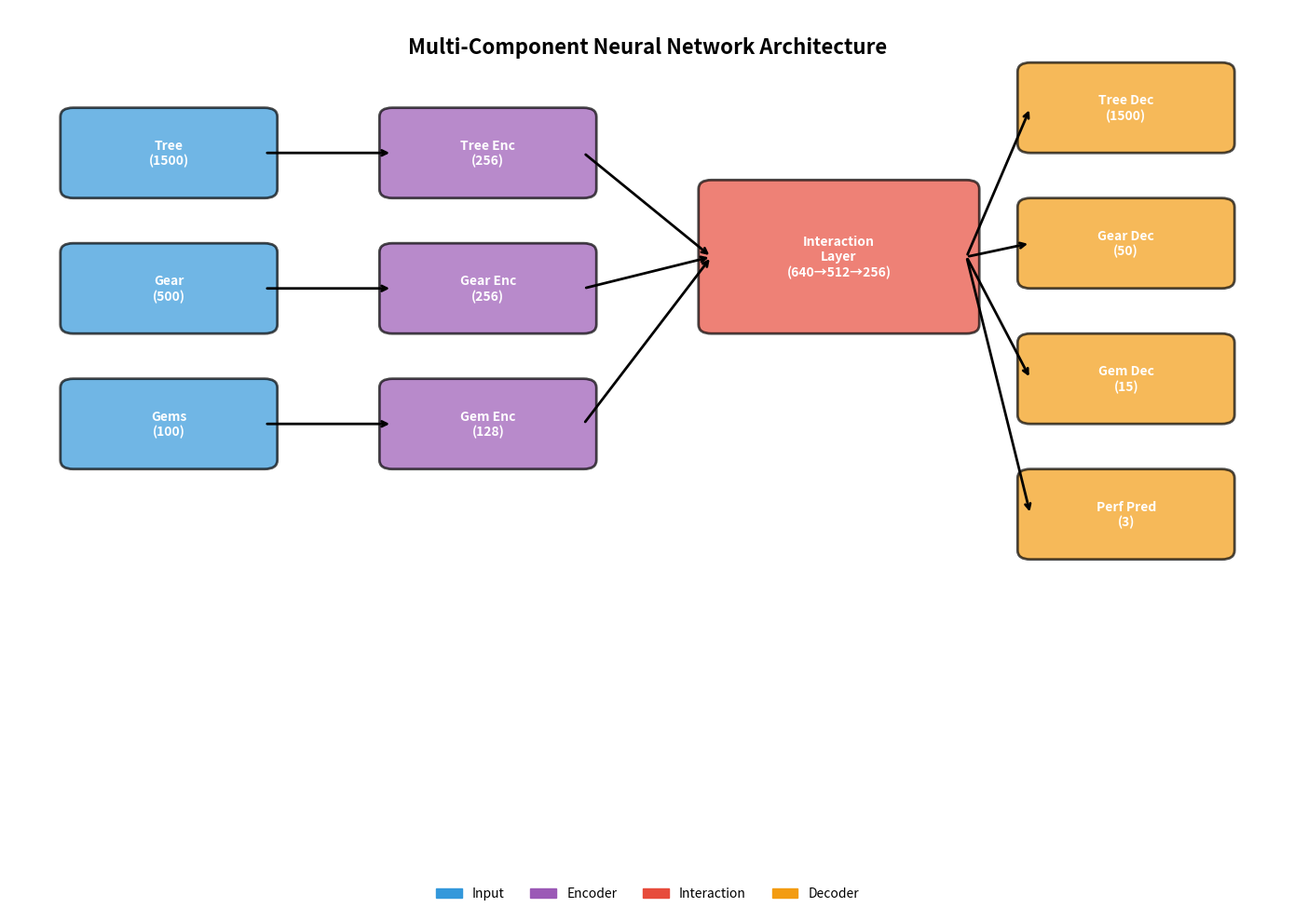
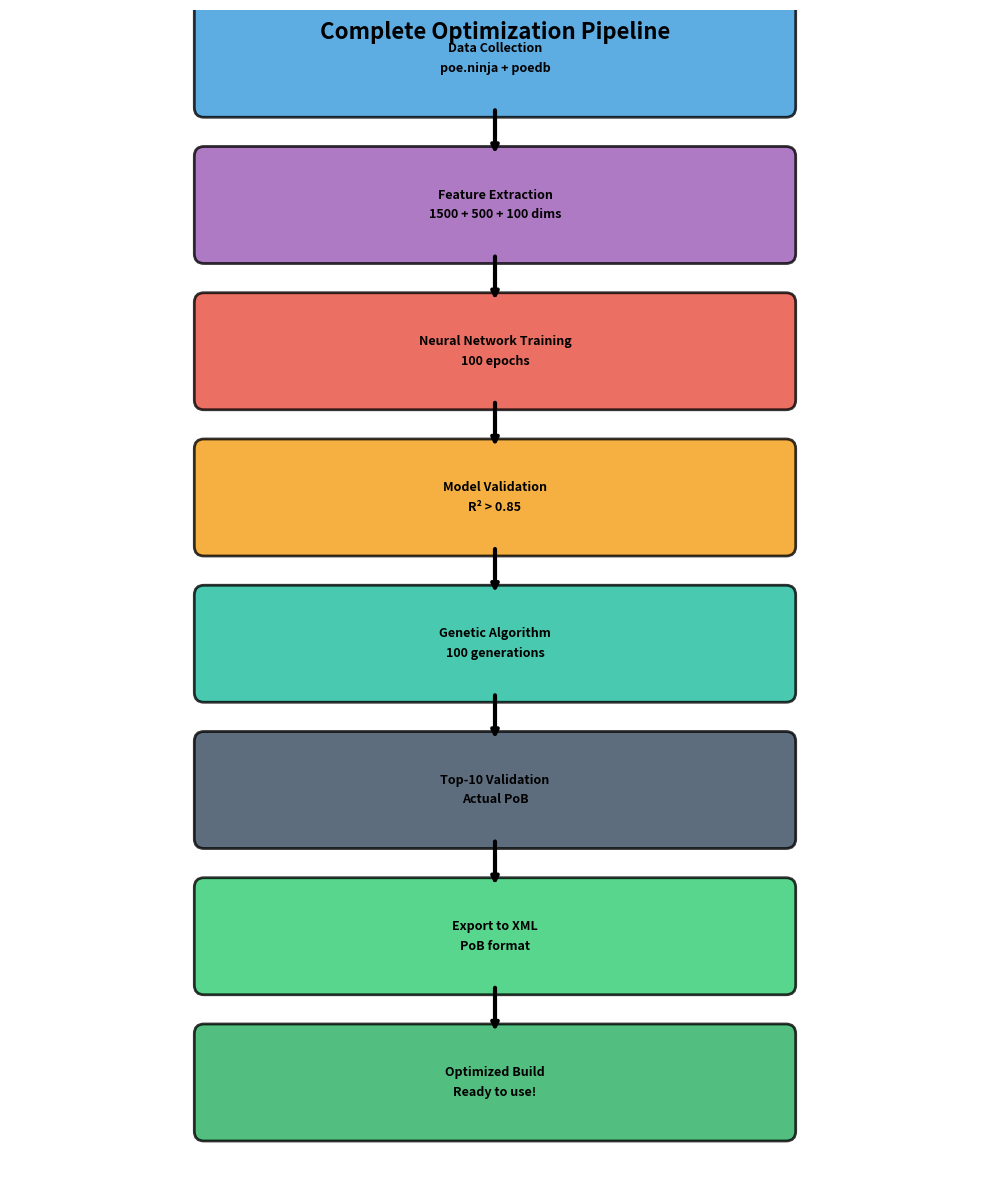
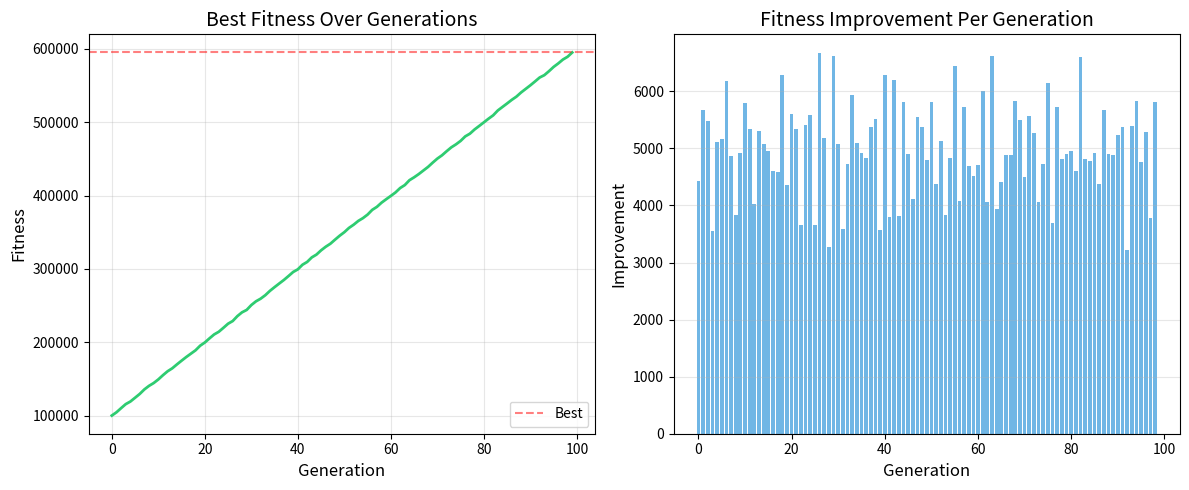

Here is the Python script that generated these plots, in order:
"""
Visualization utilities for the PoE Build Optimizer
Creates diagrams and plots for understanding the system
"""

import matplotlib.pyplot as plt
import matplotlib.patches as mpatches
from matplotlib.patches import FancyBboxPatch, FancyArrowPatch
import numpy as np
import json
from pathlib import Path


def plot_training_history(history_file: str, output_file: str = "training_curves.png"):
    """Plot training and validation loss curves"""
    with open(history_file) as f:
        history = json.load(f)
    
    train_losses = [h['total'] for h in history['train']]
    val_losses = [h['total'] for h in history['val']]
    
    fig, axes = plt.subplots(2, 3, figsize=(15, 10))
    fig.suptitle('Training Metrics', fontsize=16)
    
    # Total loss
    axes[0, 0].plot(train_losses, label='Train', alpha=0.8)
    axes[0, 0].plot(val_losses, label='Val', alpha=0.8)
    axes[0, 0].set_title('Total Loss')
    axes[0, 0].set_xlabel('Epoch')
    axes[0, 0].set_ylabel('Loss')
    axes[0, 0].legend()
    axes[0, 0].grid(True, alpha=0.3)
    
    # DPS loss
    dps_train = [h['dps'] for h in history['train']]
    dps_val = [h['dps'] for h in history['val']]
    axes[0, 1].plot(dps_train, label='Train', alpha=0.8)
    axes[0, 1].plot(dps_val, label='Val', alpha=0.8)
    axes[0, 1].set_title('DPS Loss')
    axes[0, 1].set_xlabel('Epoch')
    axes[0, 1].legend()
    axes[0, 1].grid(True, alpha=0.3)
    
    # EHP loss
    ehp_train = [h['ehp'] for h in history['train']]
    ehp_val = [h['ehp'] for h in history['val']]
    axes[0, 2].plot(ehp_train, label='Train', alpha=0.8)
    axes[0, 2].plot(ehp_val, label='Val', alpha=0.8)
    axes[0, 2].set_title('EHP Loss')
    axes[0, 2].set_xlabel('Epoch')
    axes[0, 2].legend()
    axes[0, 2].grid(True, alpha=0.3)
    
    # Tree loss
    tree_train = [h['tree'] for h in history['train']]
    tree_val = [h['tree'] for h in history['val']]
    axes[1, 0].plot(tree_train, label='Train', alpha=0.8)
    axes[1, 0].plot(tree_val, label='Val', alpha=0.8)
    axes[1, 0].set_title('Tree Reconstruction Loss')
    axes[1, 0].set_xlabel('Epoch')
    axes[1, 0].legend()
    axes[1, 0].grid(True, alpha=0.3)
    
    # Gear loss
    gear_train = [h['gear'] for h in history['train']]
    gear_val = [h['gear'] for h in history['val']]
    axes[1, 1].plot(gear_train, label='Train', alpha=0.8)
    axes[1, 1].plot(gear_val, label='Val', alpha=0.8)
    axes[1, 1].set_title('Gear Loss')
    axes[1, 1].set_xlabel('Epoch')
    axes[1, 1].legend()
    axes[1, 1].grid(True, alpha=0.3)
    
    # Gem loss
    gem_train = [h['gem'] for h in history['train']]
    gem_val = [h['gem'] for h in history['val']]
    axes[1, 2].plot(gem_train, label='Train', alpha=0.8)
    axes[1, 2].plot(gem_val, label='Val', alpha=0.8)
    axes[1, 2].set_title('Gem Loss')
    axes[1, 2].set_xlabel('Epoch')
    axes[1, 2].legend()
    axes[1, 2].grid(True, alpha=0.3)
    
    plt.tight_layout()
    plt.savefig(output_file, dpi=300, bbox_inches='tight')
    print(f"Saved training curves to {output_file}")


def plot_optimization_progress(history: list, output_file: str = "optimization_progress.png"):
    """Plot genetic algorithm optimization progress"""
    fig, axes = plt.subplots(1, 2, figsize=(12, 5))
    
    # Best fitness over generations
    axes[0].plot(history, linewidth=2, color='#2ecc71')
    axes[0].set_title('Best Fitness Over Generations', fontsize=14)
    axes[0].set_xlabel('Generation', fontsize=12)
    axes[0].set_ylabel('Fitness', fontsize=12)
    axes[0].grid(True, alpha=0.3)
    axes[0].axhline(y=max(history), color='r', linestyle='--', alpha=0.5, label='Best')
    axes[0].legend()
    
    # Fitness improvement rate
    improvements = np.diff(history)
    axes[1].bar(range(len(improvements)), improvements, alpha=0.7, color='#3498db')
    axes[1].set_title('Fitness Improvement Per Generation', fontsize=14)
    axes[1].set_xlabel('Generation', fontsize=12)
    axes[1].set_ylabel('Improvement', fontsize=12)
    axes[1].grid(True, alpha=0.3, axis='y')
    axes[1].axhline(y=0, color='black', linestyle='-', linewidth=0.5)
    
    plt.tight_layout()
    plt.savefig(output_file, dpi=300, bbox_inches='tight')
    print(f"Saved optimization progress to {output_file}")


def create_architecture_diagram(output_file: str = "architecture_diagram.png"):
    """Create a visual diagram of the neural network architecture"""
    fig, ax = plt.subplots(figsize=(14, 10))
    ax.set_xlim(0, 10)
    ax.set_ylim(0, 10)
    ax.axis('off')
    
    # Define colors
    color_input = '#3498db'
    color_encoder = '#9b59b6'
    color_interaction = '#e74c3c'
    color_decoder = '#f39c12'
    color_output = '#2ecc71'
    
    # Helper function to draw box
    def draw_box(x, y, width, height, text, color):
        box = FancyBboxPatch(
            (x, y), width, height,
            boxstyle="round,pad=0.1",
            edgecolor='black',
            facecolor=color,
            alpha=0.7,
            linewidth=2
        )
        ax.add_patch(box)
        ax.text(x + width/2, y + height/2, text,
                ha='center', va='center',
                fontsize=10, fontweight='bold',
                color='white')
    
    # Input layer
    draw_box(0.5, 8, 1.5, 0.8, "Tree\n(1500)", color_input)
    draw_box(0.5, 6.5, 1.5, 0.8, "Gear\n(500)", color_input)
    draw_box(0.5, 5, 1.5, 0.8, "Gems\n(100)", color_input)
    
    # Encoders
    draw_box(3, 8, 1.5, 0.8, "Tree Enc\n(256)", color_encoder)
    draw_box(3, 6.5, 1.5, 0.8, "Gear Enc\n(256)", color_encoder)
    draw_box(3, 5, 1.5, 0.8, "Gem Enc\n(128)", color_encoder)
    
    # Interaction layer
    draw_box(5.5, 6.5, 2, 1.5, "Interaction\nLayer\n(640→512→256)", color_interaction)
    
    # Decoders
    draw_box(8, 8.5, 1.5, 0.8, "Tree Dec\n(1500)", color_decoder)
    draw_box(8, 7, 1.5, 0.8, "Gear Dec\n(50)", color_decoder)
    draw_box(8, 5.5, 1.5, 0.8, "Gem Dec\n(15)", color_decoder)
    draw_box(8, 4, 1.5, 0.8, "Perf Pred\n(3)", color_decoder)
    
    # Arrows
    arrow_props = dict(arrowstyle='->', lw=2, color='black')
    
    # Input to encoder
    for y in [8.4, 6.9, 5.4]:
        ax.annotate('', xy=(3, y), xytext=(2, y),
                   arrowprops=arrow_props)
    
    # Encoder to interaction
    for y in [8.4, 6.9, 5.4]:
        ax.annotate('', xy=(5.5, 7.25), xytext=(4.5, y),
                   arrowprops=arrow_props)
    
    # Interaction to decoders
    for y in [8.9, 7.4, 5.9, 4.4]:
        ax.annotate('', xy=(8, y), xytext=(7.5, 7.25),
                   arrowprops=arrow_props)
    
    # Title
    ax.text(5, 9.5, "Multi-Component Neural Network Architecture",
            ha='center', fontsize=16, fontweight='bold')
    
    # Legend
    legend_elements = [
        mpatches.Patch(color=color_input, label='Input'),
        mpatches.Patch(color=color_encoder, label='Encoder'),
        mpatches.Patch(color=color_interaction, label='Interaction'),
        mpatches.Patch(color=color_decoder, label='Decoder')
    ]
    ax.legend(handles=legend_elements, loc='lower center',
             ncol=4, fontsize=10, frameon=False)
    
    plt.tight_layout()
    plt.savefig(output_file, dpi=300, bbox_inches='tight')
    print(f"Saved architecture diagram to {output_file}")


def create_pipeline_flowchart(output_file: str = "pipeline_flowchart.png"):
    """Create a flowchart of the complete pipeline"""
    fig, ax = plt.subplots(figsize=(10, 12))
    ax.set_xlim(0, 10)
    ax.set_ylim(0, 12)
    ax.axis('off')
    
    def draw_box(x, y, width, height, text, color):
        box = FancyBboxPatch(
            (x, y), width, height,
            boxstyle="round,pad=0.1",
            edgecolor='black',
            facecolor=color,
            alpha=0.8,
            linewidth=2
        )
        ax.add_patch(box)
        lines = text.split('\n')
        for i, line in enumerate(lines):
            ax.text(x + width/2, y + height/2 - i*0.2 + (len(lines)-1)*0.1,
                   line, ha='center', va='center',
                   fontsize=9, fontweight='bold')
    
    # Pipeline stages
    stages = [
        (11, "Data Collection\npoe.ninja + poedb", '#3498db'),
        (9.5, "Feature Extraction\n1500 + 500 + 100 dims", '#9b59b6'),
        (8, "Neural Network Training\n100 epochs", '#e74c3c'),
        (6.5, "Model Validation\nR² > 0.85", '#f39c12'),
        (5, "Genetic Algorithm\n100 generations", '#1abc9c'),
        (3.5, "Top-10 Validation\nActual PoB", '#34495e'),
        (2, "Export to XML\nPoB format", '#2ecc71'),
        (0.5, "Optimized Build\nReady to use!", '#27ae60')
    ]
    
    for y, text, color in stages:
        draw_box(2, y, 6, 1, text, color)
    
    # Arrows
    arrow_props = dict(arrowstyle='->', lw=3, color='black')
    for i in range(len(stages) - 1):
        ax.annotate('', xy=(5, stages[i+1][0] + 1),
                   xytext=(5, stages[i][0]),
                   arrowprops=arrow_props)
    
    # Title
    ax.text(5, 11.7, "Complete Optimization Pipeline",
           ha='center', fontsize=16, fontweight='bold')
    
    plt.tight_layout()
    plt.savefig(output_file, dpi=300, bbox_inches='tight')
    print(f"Saved pipeline flowchart to {output_file}")


if __name__ == "__main__":
    print("Generating visualizations...")
    
    # Create diagrams
    create_architecture_diagram()
    create_pipeline_flowchart()
    
    # Example: Plot training history (if exists)
    history_file = Path("../checkpoints/training_history.json")
    if history_file.exists():
        plot_training_history(str(history_file))
    
    # Example: Plot optimization progress
    example_history = [100000 + i*5000 + np.random.randint(-1000, 1000)
                      for i in range(100)]
    plot_optimization_progress(example_history)
    
    print("All visualizations generated!")
